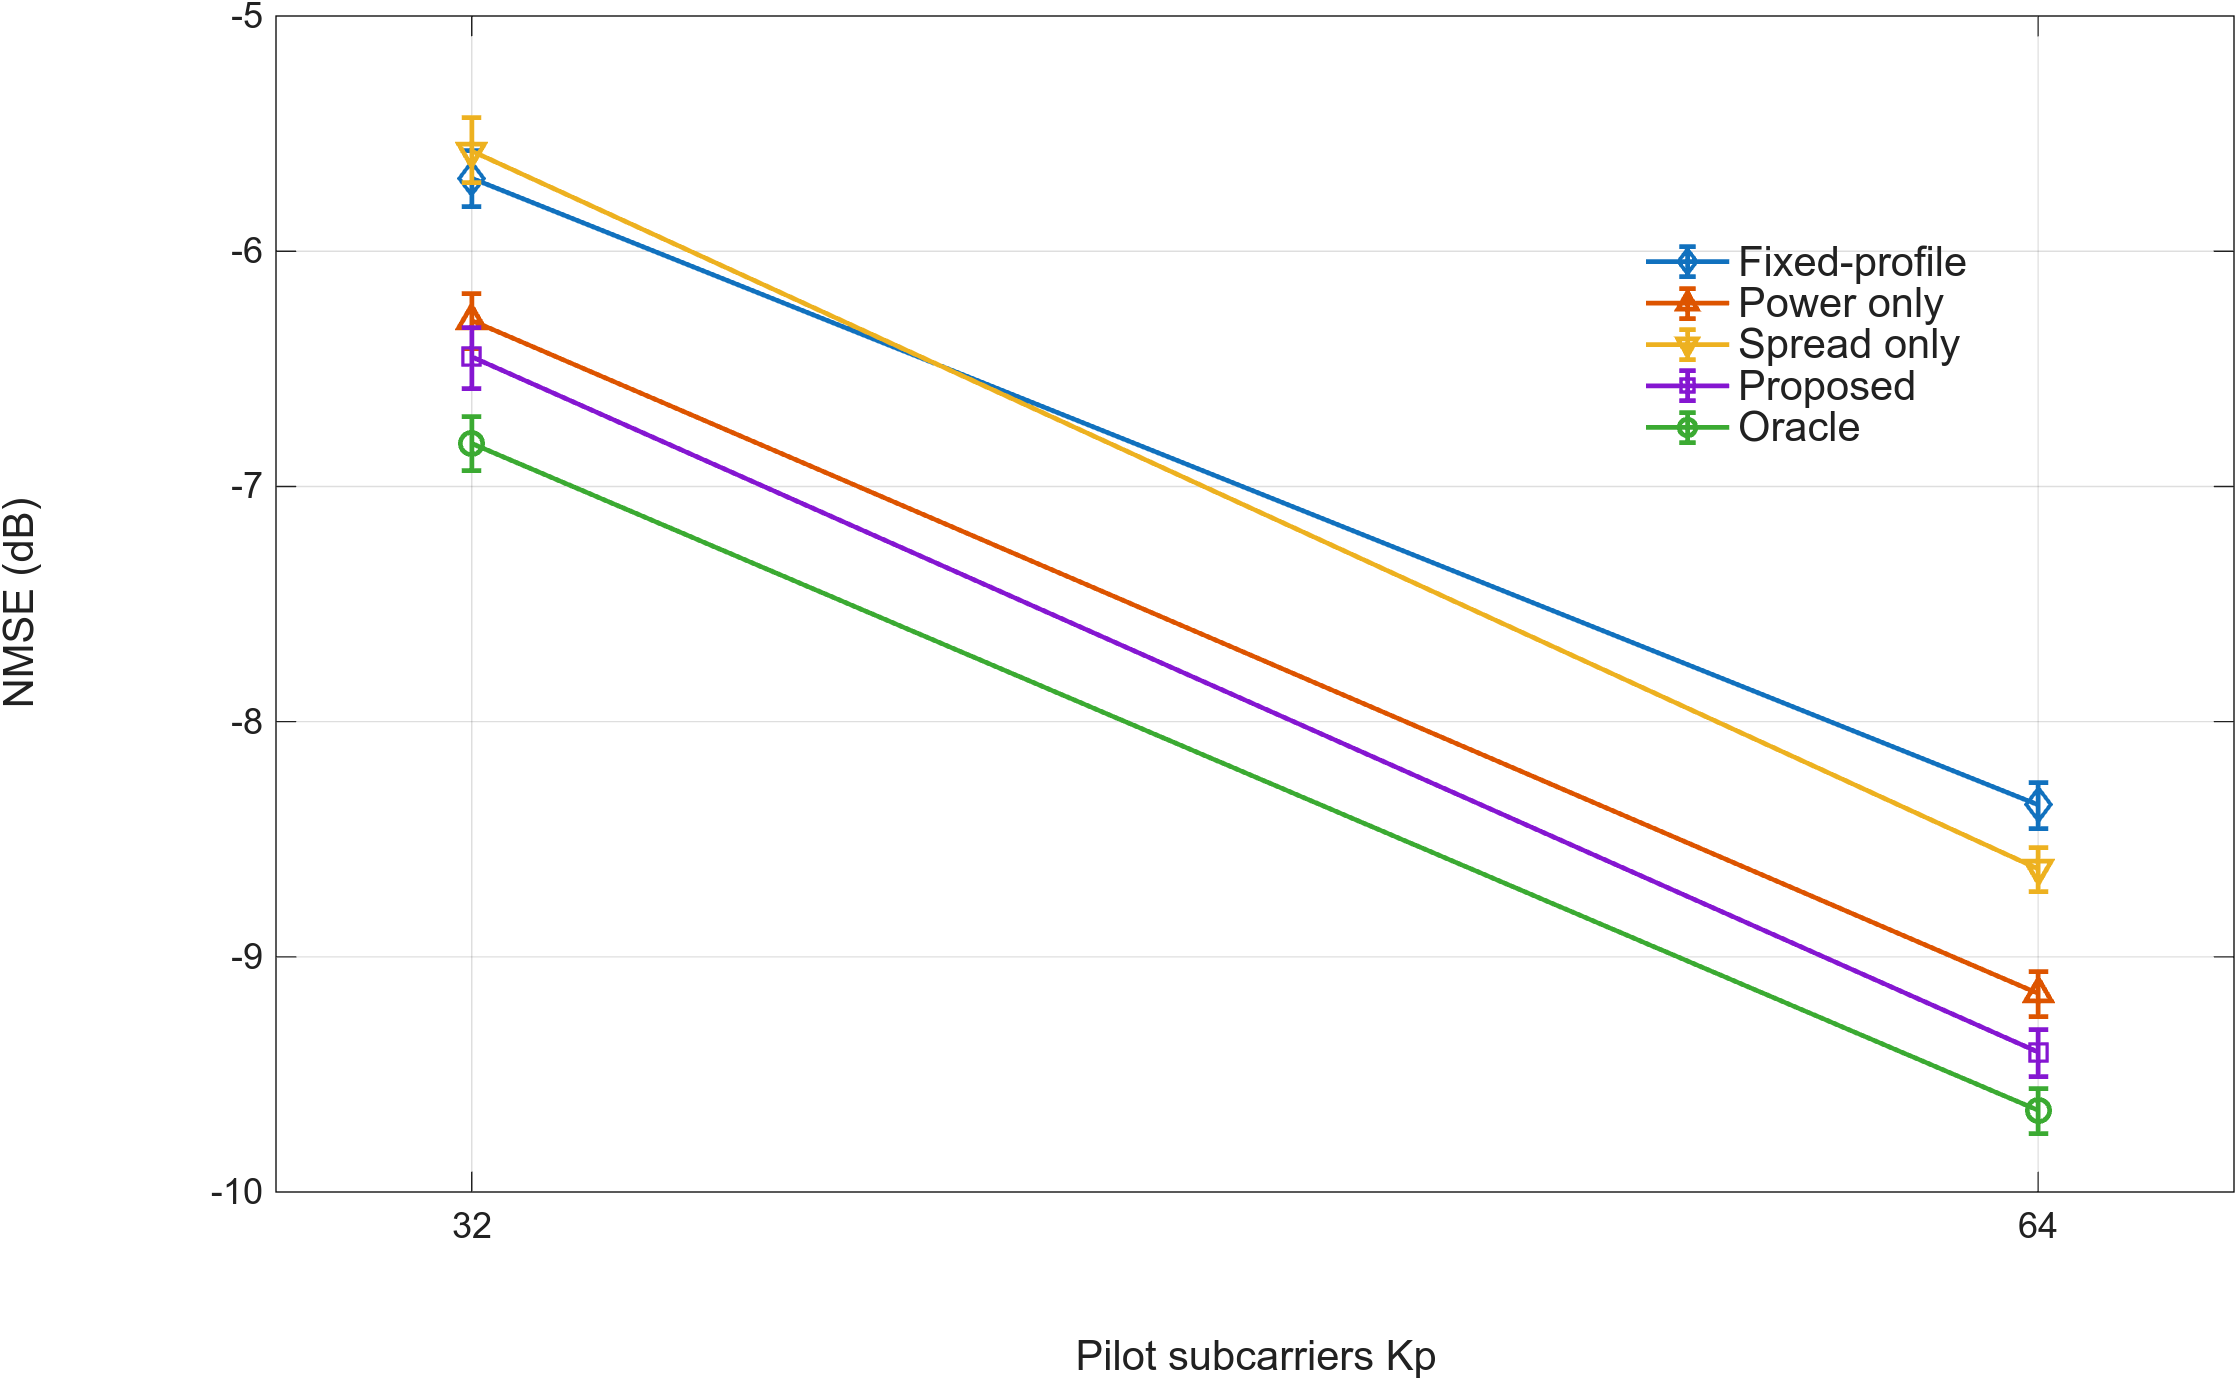

The table this chart was drawn from, first rows:
Kp, Fixed_profile, Power_only, Spread_only, Proposed, Oracle
32, -5.69, -6.295, -5.574, -6.449, -6.818
64, -8.354, -9.156, -8.626, -9.405, -9.653
